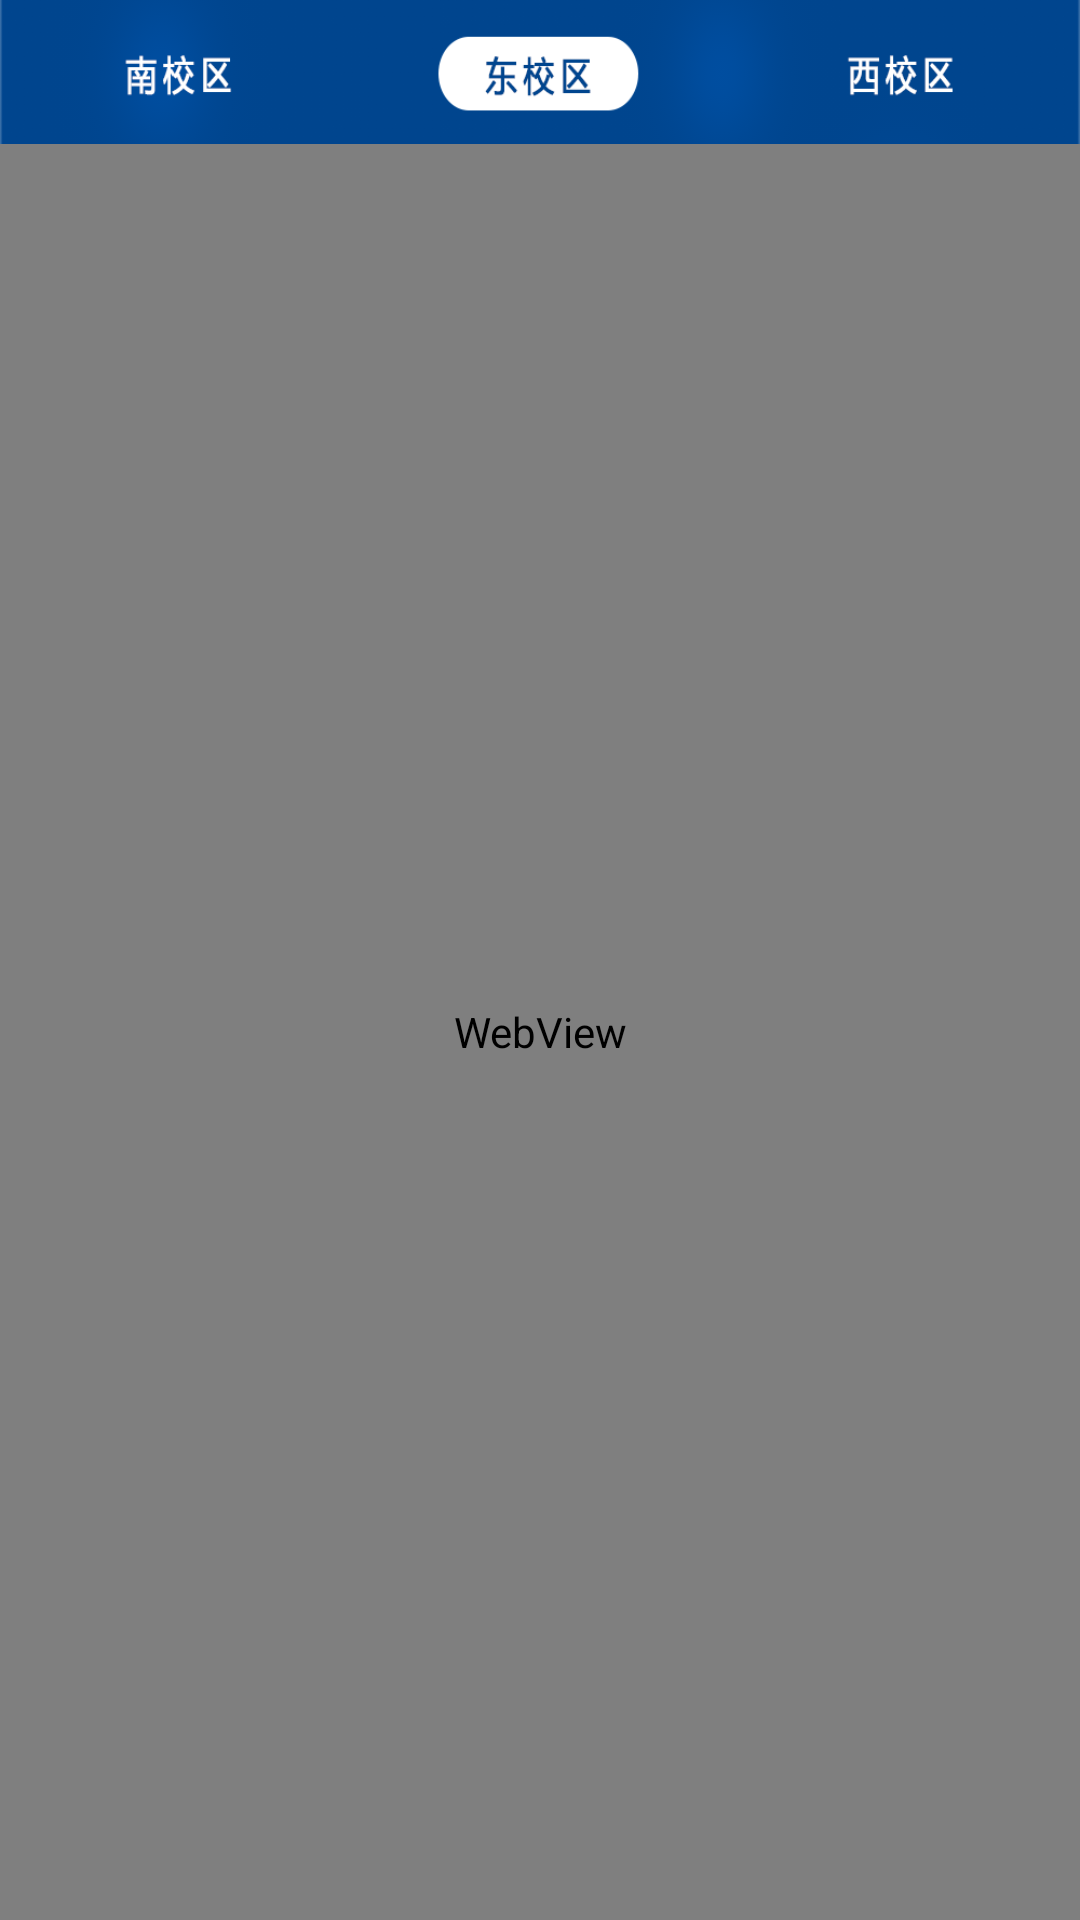

This screen was rendered from an Android layout file. Write that file and the resources it references.
<!-- AndroidManifest.xml: application theme android:Theme.NoTitleBar -->
<!-- res/layout/dxq.xml -->
<?xml version="1.0" encoding="utf-8"?>
<LinearLayout xmlns:android="http://schemas.android.com/apk/res/android"
    android:orientation="vertical" android:layout_width="match_parent"
    android:layout_height="match_parent"
    android:background="#FFFFFF"
    android:weightSum="1">

    <FrameLayout
        android:layout_width="match_parent"
        android:layout_height="48dp"
        android:background="@drawable/dq"
        android:layout_gravity="center_horizontal">
    </FrameLayout>

    <WebView
        android:layout_width="match_parent"
        android:layout_height="match_parent"
        android:id="@+id/webView3" />


</LinearLayout>
<!-- resources referenced by this layout -->
<resources>
  <!-- drawable dq: png bitmap (drawable, 147716 bytes) -->
</resources>
